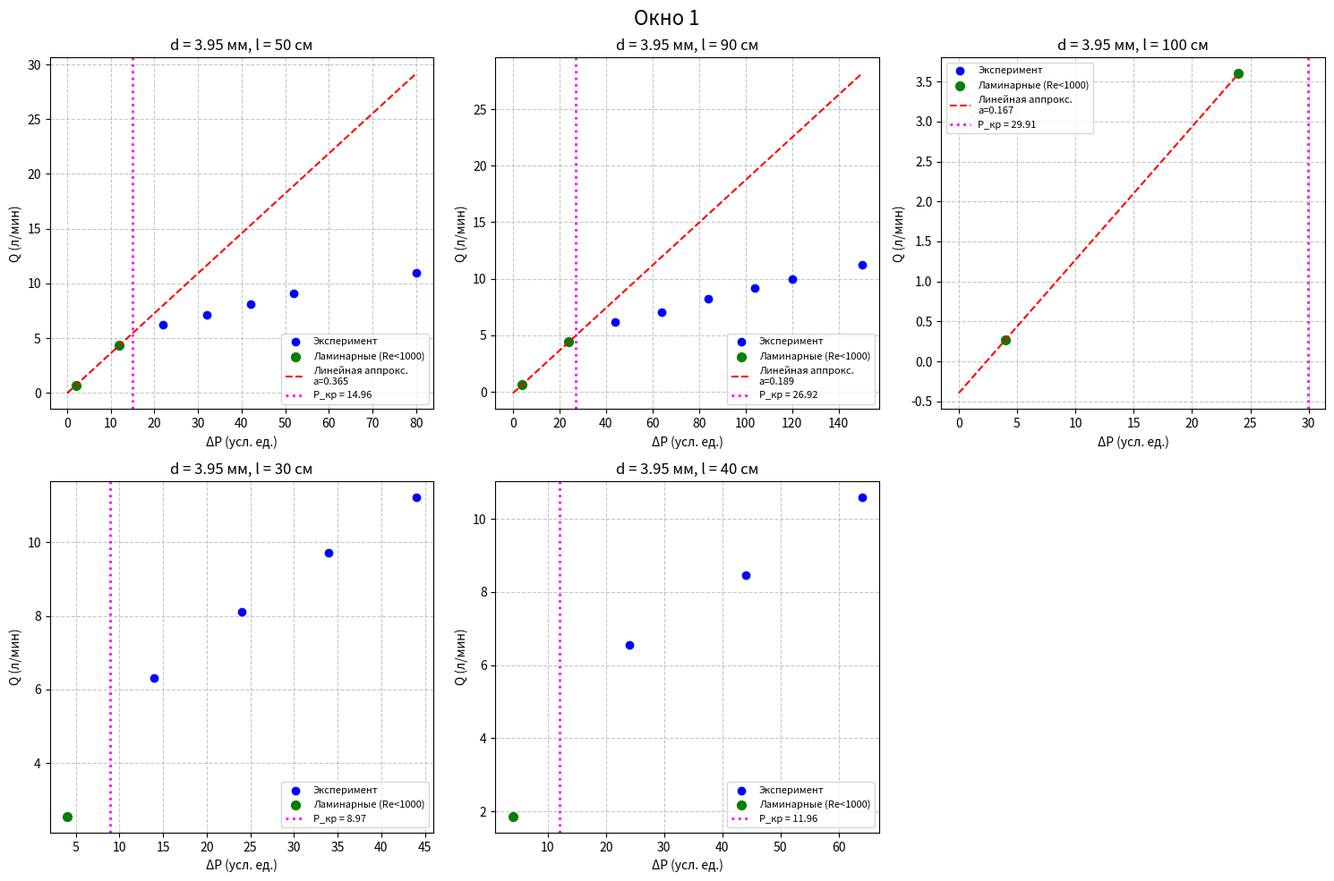
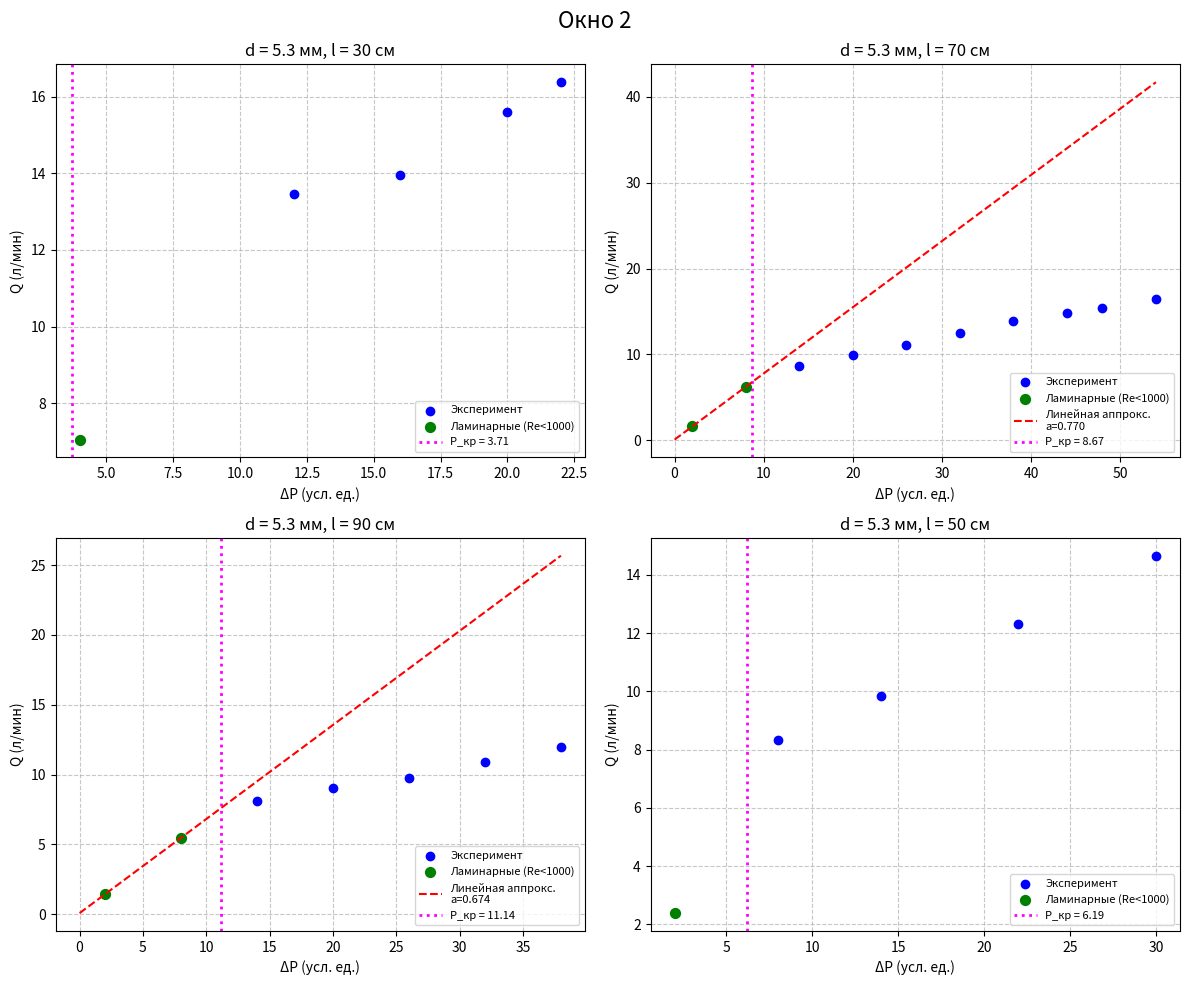
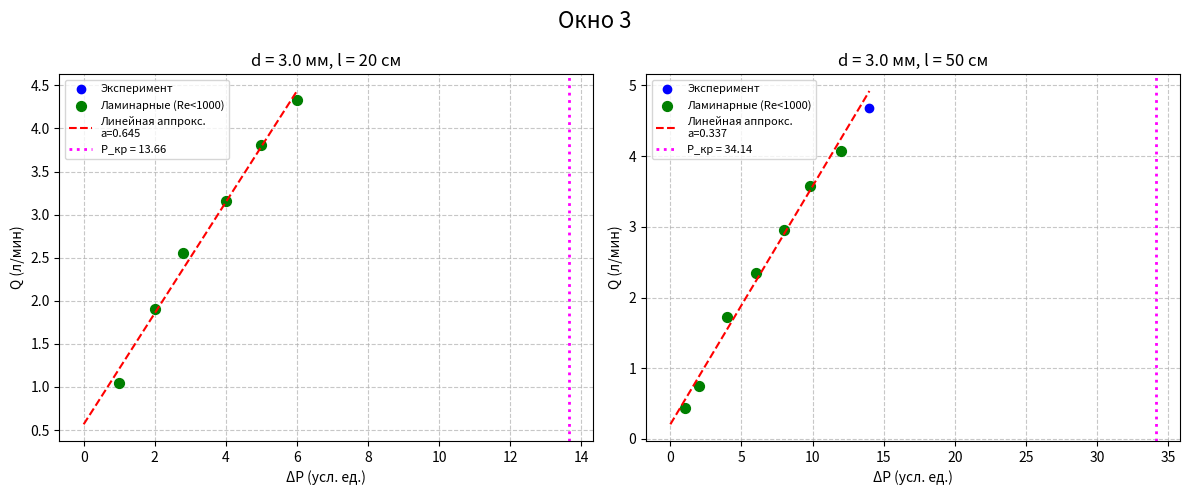

Generate these figures, in order, with matplotlib:
import numpy as np
import matplotlib.pyplot as plt

# Константы
eta_ref = 1.83e-5          # табличное значение вязкости воздуха, Па·с (при 23.4°C)
rho = 1.19                 # плотность воздуха при 23.4°C, кг/м³
Re_cr = 1000               # критическое число Рейнольдса
conv_Pa = 9.77             # перевод (N*K) в Па (с учётом поправки n≈0.996)
k_Re = 0.345               # коэффициент для Re = k_Re * Q(л/мин) / R(м)

# Данные измерений
data = {
    1: {'d': 3.95, 'l': 50,
        'dP_str': ['10*0.2', '60*0.2', '110*0.2', '160*0.2', '210*0.2', '260*0.2', '200*0.4'],
        'Q': [0.7, 4.350, 6.2, 7.1, 8.1, 9.1, 11]},
    2: {'d': 3.95, 'l': 90,
        'dP_str': ['10*0.4', '60*0.4', '110*0.4', '160*0.4', '210*0.4', '260*0.4', '200*0.6', '250*0.6'],
        'Q': [0.63, 4.4, 6.2, 7.08, 8.2, 9.2, 9.98, 11.21]},
    3: {'d': 3.95, 'l': 100,
        'dP_str': ['10*0.4', '60*0.4'],
        'Q': [0.269, 3.6]},
    4: {'d': 3.95, 'l': 30,
        'dP_str': ['10*0.4', '60*0.4', '110*0.4', '35*0.4', '85*0.4'],
        'Q': [2.550, 8.116, 11.224, 6.320, 9.724]},
    5: {'d': 5.30, 'l': 30,
        'dP_str': ['10*0.4', '30*0.4', '80*0.2', '100*0.2', '110*0.2'],
        'Q': [7.050, 13.450, 13.956, 15.605, 16.377]},
    6: {'d': 5.30, 'l': 70,
        'dP_str': ['10*0.2', '40*0.2', '70*0.2', '100*0.2', '130*0.2', '160*0.2', '190*0.2', '220*0.2', '240*0.2', '270*0.2'],
        'Q': [1.632, 6.253, 8.672, 9.883, 11.124, 12.466, 13.864, 14.835, 15.447, 16.454]},
    7: {'d': 5.30, 'l': 90,
        'dP_str': ['10*0.2', '40*0.2', '70*0.2', '100*0.2', '130*0.2', '160*0.2', '190*0.2'],
        'Q': [1.421, 5.463, 8.133, 9.039, 9.770, 10.894, 11.965]},
    8: {'d': 5.30, 'l': 50,
        'dP_str': ['10*0.2', '40*0.2', '70*0.2', '110*0.2', '150*0.2'],
        'Q': [2.391, 8.320, 9.848, 12.311, 14.659]},
    9: {'d': 3.00, 'l': 20,
        'dP_str': ['5*0.2', '10*0.2', '14*0.2', '20*0.2', '25*0.2', '30*0.2'],
        'Q': [1.043, 1.905, 2.560, 3.159, 3.808, 4.334]},
    10: {'d': 3.00, 'l': 50,
         'dP_str': ['5*0.2', '10*0.2', '20*0.2', '30*0.2', '40*0.2', '49*0.2', '60*0.2', '70*0.2'],
         'Q': [0.440, 0.756, 1.721, 2.343, 2.952, 3.582, 4.070, 4.677]},
    11: {'d': 3.95, 'l': 40,
         'dP_str': ['10*0.4', '60*0.4', '110*0.4', '160*0.4'],
         'Q': [1.853, 6.556, 8.455, 10.596]}
}

def process_set(n):
    """Преобразует строки в числа, сортирует, вычисляет Re и критическое давление,
       возвращает данные для построения графика и параметры линейной аппроксимации,
       а также дополнительные результаты для вывода."""
    d_mm = data[n]['d']
    l_cm = data[n]['l']
    dP_str = data[n]['dP_str']
    Q = np.array(data[n]['Q'])

    # Перевод в СИ
    R = d_mm / 2000.0          # радиус, м
    l = l_cm / 100.0           # длина, м

    # Преобразование строк в числа
    P = []
    for s in dP_str:
        a, b = s.split('*')
        P.append(float(a) * float(b))
    P = np.array(P)

    # Сортировка по возрастанию P
    idx = np.argsort(P)
    P_sorted = P[idx]
    Q_sorted = Q[idx]

    # Число Рейнольдса для каждой точки
    Re = k_Re * Q_sorted / R      # формула Re = 0.345 * Q(л/мин) / R(м)

    # Критическое давление в условных единицах (по формуле ΔP_кр = 8000 η² l / (ρ R³) / conv_Pa)
    P_cr_Pa = 8000 * eta_ref**2 * l / (rho * R**3)
    P_cr = P_cr_Pa / conv_Pa

    # Отбор ламинарных точек (Re < 1000)
    lam_mask = Re < 1000
    P_lam = P_sorted[lam_mask]
    Q_lam = Q_sorted[lam_mask]

    # Линейная аппроксимация по ламинарным точкам (если их ≥2)
    slope, intercept = None, None
    if len(P_lam) >= 2:
        coeffs = np.polyfit(P_lam, Q_lam, 1)
        slope, intercept = coeffs[0], coeffs[1]

    # Вычисление вязкости по угловому коэффициенту (если он есть)
    eta_calc = None
    if slope is not None:
        # η = (π R⁴ * conv_Pa * 60000) / (8 l * slope)
        eta_calc = (np.pi * R**4 * conv_Pa * 60000) / (8 * l * slope)

    # Поиск точки перехода (последняя ламинарная и первая турбулентная)
    Re_lam_last = None
    Re_turb_first = None
    P_lam_last = None
    P_turb_first = None
    Q_lam_last = None
    Q_turb_first = None
    if np.any(lam_mask):
        last_lam_idx = np.where(lam_mask)[0][-1]
        Re_lam_last = Re[last_lam_idx]
        P_lam_last = P_sorted[last_lam_idx]
        Q_lam_last = Q_sorted[last_lam_idx]
    if np.any(~lam_mask):
        first_turb_idx = np.where(~lam_mask)[0][0]
        Re_turb_first = Re[first_turb_idx]
        P_turb_first = P_sorted[first_turb_idx]
        Q_turb_first = Q_sorted[first_turb_idx]

    return {
        'n': n,
        'd_mm': d_mm,
        'l_cm': l_cm,
        'P_sorted': P_sorted,
        'Q_sorted': Q_sorted,
        'P_cr': P_cr,
        'P_lam': P_lam,
        'Q_lam': Q_lam,
        'slope': slope,
        'intercept': intercept,
        'eta_calc': eta_calc,
        'Re_lam_last': Re_lam_last,
        'Re_turb_first': Re_turb_first,
        'P_lam_last': P_lam_last,
        'P_turb_first': P_turb_first,
        'Q_lam_last': Q_lam_last,
        'Q_turb_first': Q_turb_first,
        'R': R,
        'l': l
    }

# Группировка по окнам
groups = {
    'Окно 1': [1, 2, 3, 4, 11],
    'Окно 2': [5, 6, 7, 8],
    'Окно 3': [9, 10]
}

# Словарь для хранения результатов всех наборов
results = {}

# Построение графиков
for group_name, indices in groups.items():
    n_plots = len(indices)
    if n_plots <= 2:
        fig, axes = plt.subplots(1, n_plots, figsize=(6*n_plots, 5))
        if n_plots == 1:
            axes = [axes]
    elif n_plots <= 4:
        fig, axes = plt.subplots(2, 2, figsize=(12, 10))
        axes = axes.flatten()
    else:
        fig, axes = plt.subplots(2, 3, figsize=(15, 10))
        axes = axes.flatten()

    fig.suptitle(group_name, fontsize=16)

    for i, n in enumerate(indices):
        ax = axes[i]
        res = process_set(n)
        results[n] = res

        P = res['P_sorted']
        Q = res['Q_sorted']
        P_cr = res['P_cr']
        P_lam = res['P_lam']
        Q_lam = res['Q_lam']
        slope = res['slope']
        intercept = res['intercept']
        d = res['d_mm']
        l = res['l_cm']

        # Все точки
        ax.scatter(P, Q, color='blue', label='Эксперимент', zorder=3)

        # Ламинарные точки (Re < 1000) – зелёные
        if len(P_lam) > 0:
            ax.scatter(P_lam, Q_lam, color='green', s=50, zorder=4,
                       label='Ламинарные (Re<1000)')

        # Линейная аппроксимация ламинарного участка
        if slope is not None:
            P_fit = np.linspace(0, max(P), 50)
            Q_fit = slope * P_fit + intercept
            ax.plot(P_fit, Q_fit, 'r--', label=f'Линейная аппрокс.\na={slope:.3f}',
                    zorder=5)

        # Вертикальная линия теоретического P_кр
        ax.axvline(x=P_cr, color='magenta', linestyle=':', linewidth=2,
                   label=f'P_кр = {P_cr:.2f}', zorder=2)

        ax.set_xlabel('ΔP (усл. ед.)')
        ax.set_ylabel('Q (л/мин)')
        ax.set_title(f'd = {d} мм, l = {l} см')
        ax.legend(fontsize=8)
        ax.grid(True, linestyle='--', alpha=0.7)

    # Скрыть пустые подграфики
    for j in range(len(indices), len(axes)):
        axes[j].set_visible(False)

    plt.tight_layout()
    plt.show()

# Вывод результатов в консоль
print("\n" + "="*80)
print("РЕЗУЛЬТАТЫ ОБРАБОТКИ")
print("="*80)

# Собираем все вычисленные значения вязкости для усреднения
eta_values = []

for n in sorted(results.keys()):
    res = results[n]
    print(f"\nНабор {n}: d = {res['d_mm']} мм, l = {res['l_cm']} см")
    print(f"  Угловой коэффициент a = {res['slope']:.4f} л/мин/усл.ед" if res['slope'] else "  Угловой коэффициент a = не определён")
    if res['eta_calc']:
        print(f"  Вязкость η (вычисленная) = {res['eta_calc']:.3e} Па·с")
        eta_values.append(res['eta_calc'])
    else:
        print("  Вязкость η не вычислена (мало ламинарных точек)")
    print(f"  Теоретическое P_кр = {res['P_cr']:.2f} усл.ед")
    if res['P_lam_last'] is not None:
        print(f"  Последняя ламинарная точка: P = {res['P_lam_last']:.2f}, Q = {res['Q_lam_last']:.3f}, Re = {res['Re_lam_last']:.1f}")
    if res['P_turb_first'] is not None:
        print(f"  Первая турбулентная точка: P = {res['P_turb_first']:.2f}, Q = {res['Q_turb_first']:.3f}, Re = {res['Re_turb_first']:.1f}")

if eta_values:
    eta_mean = np.mean(eta_values)
    eta_std = np.std(eta_values, ddof=1) if len(eta_values) > 1 else 0
    print("\n" + "-"*40)
    print(f"Среднее значение вязкости по всем наборам: η = {eta_mean:.3e} ± {eta_std:.3e} Па·с")
    print(f"Табличное значение (при 23.4°C): η = {eta_ref:.3e} Па·с")
    print(f"Относительное отклонение: {abs(eta_mean - eta_ref)/eta_ref*100:.1f}%")
else:
    print("Нет данных для вычисления средней вязкости.")
